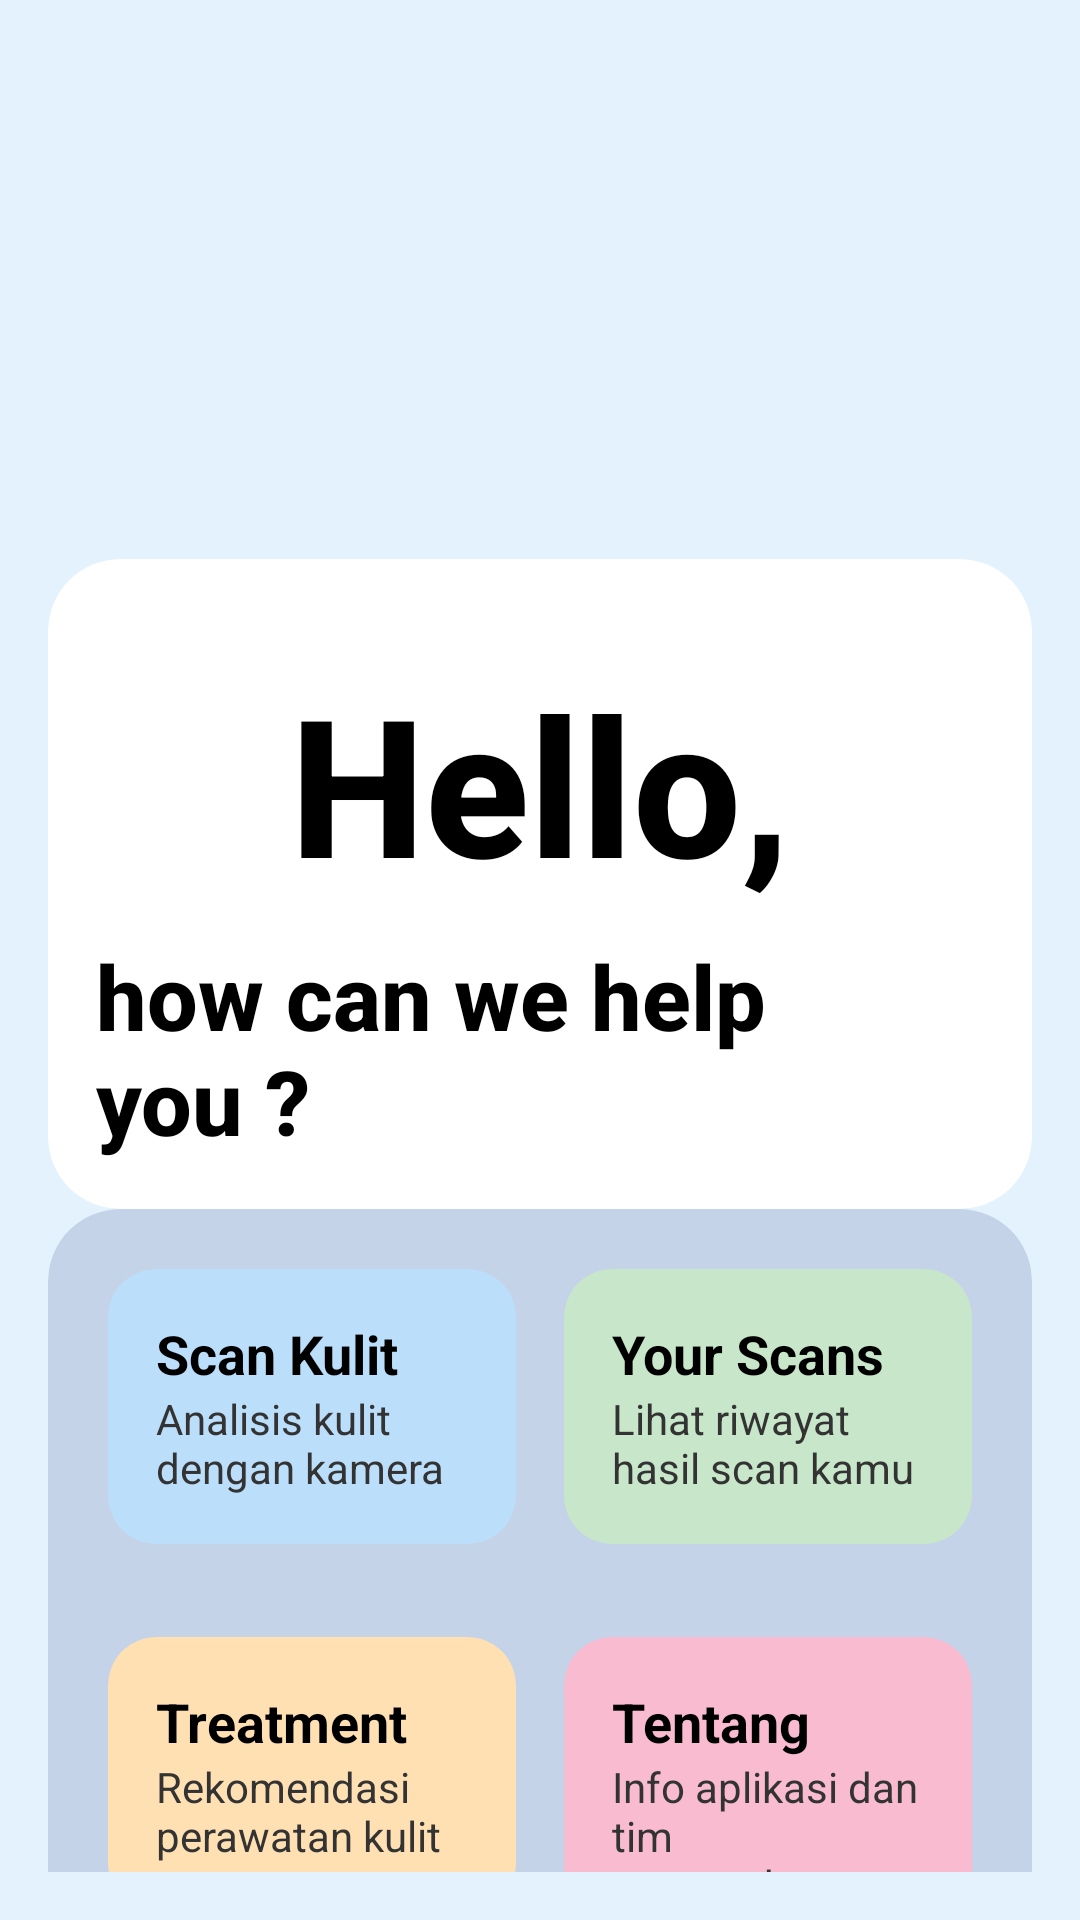

The Android layout XML behind this screen, and the referenced resources:
<!-- AndroidManifest.xml: application theme Theme.FinalProjectPPB -->
<!-- res/layout/activity_main2.xml -->
<?xml version="1.0" encoding="utf-8"?>
<androidx.constraintlayout.widget.ConstraintLayout
    xmlns:android="http://schemas.android.com/apk/res/android"
    xmlns:app="http://schemas.android.com/apk/res-auto"
    xmlns:tools="http://schemas.android.com/tools"
    android:layout_width="match_parent"
    android:layout_height="match_parent"
    android:padding="16dp"
    android:background="#E3F2FD"
    tools:context=".MainActivity">

    
    <androidx.constraintlayout.widget.Guideline
        android:id="@+id/guidelineBoxTop"
        android:layout_width="wrap_content"
        android:layout_height="wrap_content"
        android:orientation="horizontal"
        app:layout_constraintGuide_percent="0.28" />

    
    <androidx.cardview.widget.CardView
        android:id="@+id/containerBox"
        android:layout_width="0dp"
        android:layout_height="wrap_content"
        android:layout_marginBottom="32dp"
        app:cardCornerRadius="24dp"
        app:cardElevation="8dp"
        app:cardBackgroundColor="#FFFFFF"
        app:layout_constraintTop_toTopOf="@id/guidelineBoxTop"
        app:layout_constraintStart_toStartOf="parent"
        app:layout_constraintEnd_toEndOf="parent">

        <androidx.constraintlayout.widget.ConstraintLayout
            android:layout_width="match_parent"
            android:layout_height="wrap_content"
            android:paddingTop="32dp"
            android:paddingBottom="16dp"
            android:paddingStart="16dp"
            android:paddingEnd="16dp">

            
            <TextView
                android:id="@+id/headerTitleHello"
                android:layout_width="wrap_content"
                android:layout_height="wrap_content"
                android:text="Hello,"
                android:textSize="64sp"
                android:textStyle="bold"
                android:textColor="#000000"
                android:fontFamily="sans-serif-medium"
                app:layout_constraintTop_toTopOf="parent"
                app:layout_constraintStart_toStartOf="parent"
                app:layout_constraintEnd_toEndOf="parent" />

            <TextView
                android:id="@+id/headerTitleHow"
                android:layout_width="wrap_content"
                android:layout_height="wrap_content"
                android:text="how can we help you ?"
                android:textSize="30sp"
                android:textStyle="bold"
                android:textColor="#000000"
                android:fontFamily="sans-serif-medium"
                app:layout_constraintTop_toBottomOf="@id/headerTitleHello"
                app:layout_constraintStart_toStartOf="parent"
                app:layout_constraintEnd_toEndOf="parent"
                android:layout_marginTop="8dp" />
        </androidx.constraintlayout.widget.ConstraintLayout>
    </androidx.cardview.widget.CardView>

    
    <androidx.cardview.widget.CardView
        android:id="@+id/containerBoxBackground"
        android:layout_width="0dp"
        android:layout_height="wrap_content"
        android:layout_marginBottom="32dp"
        app:cardCornerRadius="24dp"
        app:cardElevation="8dp"
        app:cardBackgroundColor="#C5D3E8"
        app:layout_constraintTop_toBottomOf="@id/containerBox"
        app:layout_constraintStart_toStartOf="parent"
        app:layout_constraintEnd_toEndOf="parent">

        
        <androidx.constraintlayout.widget.ConstraintLayout
            android:id="@+id/cardContainer"
            android:layout_width="match_parent"
            android:layout_height="247dp"
            android:padding="12dp">

            
            <androidx.constraintlayout.widget.Guideline
                android:id="@+id/guidelineCenterVert"
                android:layout_width="wrap_content"
                android:layout_height="wrap_content"
                android:orientation="vertical"
                app:layout_constraintGuide_percent="0.5" />

            
            <androidx.constraintlayout.widget.Guideline
                android:id="@+id/guidelineTopRow"
                android:layout_width="wrap_content"
                android:layout_height="wrap_content"
                android:orientation="horizontal"
                app:layout_constraintGuide_percent="0.0" />

            
            <androidx.constraintlayout.widget.Guideline
                android:id="@+id/guidelineBottomRow"
                android:layout_width="wrap_content"
                android:layout_height="wrap_content"
                android:orientation="horizontal"
                app:layout_constraintGuide_percent="0.55" />

            
            <androidx.cardview.widget.CardView
                android:id="@+id/cardScanKulit"
                android:layout_width="0dp"
                android:layout_height="wrap_content"
                android:layout_margin="8dp"
                app:cardCornerRadius="16dp"
                app:cardElevation="6dp"
                app:cardBackgroundColor="#BBDEFB"
                app:layout_constraintEnd_toStartOf="@id/guidelineCenterVert"
                app:layout_constraintStart_toStartOf="parent"
                app:layout_constraintTop_toTopOf="@id/guidelineTopRow">

                <LinearLayout
                    android:layout_width="match_parent"
                    android:layout_height="wrap_content"
                    android:orientation="vertical"
                    android:padding="16dp">

                    <TextView
                        android:layout_width="wrap_content"
                        android:layout_height="wrap_content"
                        android:text="Scan Kulit"
                        android:textColor="#000000"
                        android:textSize="18sp"
                        android:textStyle="bold" />

                    <TextView
                        android:layout_width="wrap_content"
                        android:layout_height="wrap_content"
                        android:text="Analisis kulit dengan kamera"
                        android:textColor="#333333"
                        android:textSize="14sp" />
                </LinearLayout>
            </androidx.cardview.widget.CardView>

            
            <androidx.cardview.widget.CardView
                android:id="@+id/cardRiwayatScan"
                android:layout_width="0dp"
                android:layout_height="wrap_content"
                android:layout_margin="8dp"
                app:cardCornerRadius="16dp"
                app:cardElevation="6dp"
                app:cardBackgroundColor="#C8E6C9"
                app:layout_constraintEnd_toEndOf="parent"
                app:layout_constraintStart_toEndOf="@id/guidelineCenterVert"
                app:layout_constraintTop_toTopOf="@id/guidelineTopRow">

                <LinearLayout
                    android:layout_width="match_parent"
                    android:layout_height="wrap_content"
                    android:orientation="vertical"
                    android:padding="16dp">

                    <TextView
                        android:layout_width="wrap_content"
                        android:layout_height="wrap_content"
                        android:text="Your Scans"
                        android:textColor="#000000"
                        android:textSize="18sp"
                        android:textStyle="bold" />

                    <TextView
                        android:layout_width="wrap_content"
                        android:layout_height="wrap_content"
                        android:text="Lihat riwayat hasil scan kamu"
                        android:textColor="#333333"
                        android:textSize="14sp" />
                </LinearLayout>
            </androidx.cardview.widget.CardView>

            
            <androidx.cardview.widget.CardView
                android:id="@+id/card3"
                android:layout_width="0dp"
                android:layout_height="wrap_content"
                android:layout_margin="8dp"
                app:cardCornerRadius="16dp"
                app:cardElevation="6dp"
                app:cardBackgroundColor="#FFE0B2"
                app:layout_constraintEnd_toStartOf="@id/guidelineCenterVert"
                app:layout_constraintStart_toStartOf="parent"
                app:layout_constraintTop_toTopOf="@id/guidelineBottomRow">

                <LinearLayout
                    android:layout_width="match_parent"
                    android:layout_height="wrap_content"
                    android:orientation="vertical"
                    android:padding="16dp">

                    <TextView
                        android:layout_width="wrap_content"
                        android:layout_height="wrap_content"
                        android:text="Treatment"
                        android:textColor="#000000"
                        android:textSize="18sp"
                        android:textStyle="bold" />

                    <TextView
                        android:layout_width="wrap_content"
                        android:layout_height="wrap_content"
                        android:text="Rekomendasi perawatan kulit"
                        android:textColor="#333333"
                        android:textSize="14sp" />
                </LinearLayout>
            </androidx.cardview.widget.CardView>

            
            <androidx.cardview.widget.CardView
                android:id="@+id/card4"
                android:layout_width="0dp"
                android:layout_height="wrap_content"
                android:layout_margin="8dp"
                app:cardCornerRadius="16dp"
                app:cardElevation="6dp"
                app:cardBackgroundColor="#F8BBD0"
                app:layout_constraintEnd_toEndOf="parent"
                app:layout_constraintStart_toEndOf="@id/guidelineCenterVert"
                app:layout_constraintTop_toTopOf="@id/guidelineBottomRow">

                <LinearLayout
                    android:layout_width="match_parent"
                    android:layout_height="wrap_content"
                    android:orientation="vertical"
                    android:padding="16dp">

                    <TextView
                        android:layout_width="wrap_content"
                        android:layout_height="wrap_content"
                        android:text="Tentang"
                        android:textColor="#000000"
                        android:textSize="18sp"
                        android:textStyle="bold" />

                    <TextView
                        android:layout_width="wrap_content"
                        android:layout_height="wrap_content"
                        android:text="Info aplikasi dan tim pengembang"
                        android:textColor="#333333"
                        android:textSize="14sp" />
                </LinearLayout>
            </androidx.cardview.widget.CardView>

        </androidx.constraintlayout.widget.ConstraintLayout>
    </androidx.cardview.widget.CardView>

</androidx.constraintlayout.widget.ConstraintLayout>
<!-- resources referenced by this layout -->
<resources>
  <style name="Theme.FinalProjectPPB" parent="Base.Theme.FinalProjectPPB">
          
          <item name="android:navigationBarColor">@android:color/transparent</item>
          <item name="android:statusBarColor">@android:color/transparent</item>
          <item name="android:windowLightStatusBar">?attr/isLightTheme</item>
      </style>
</resources>
